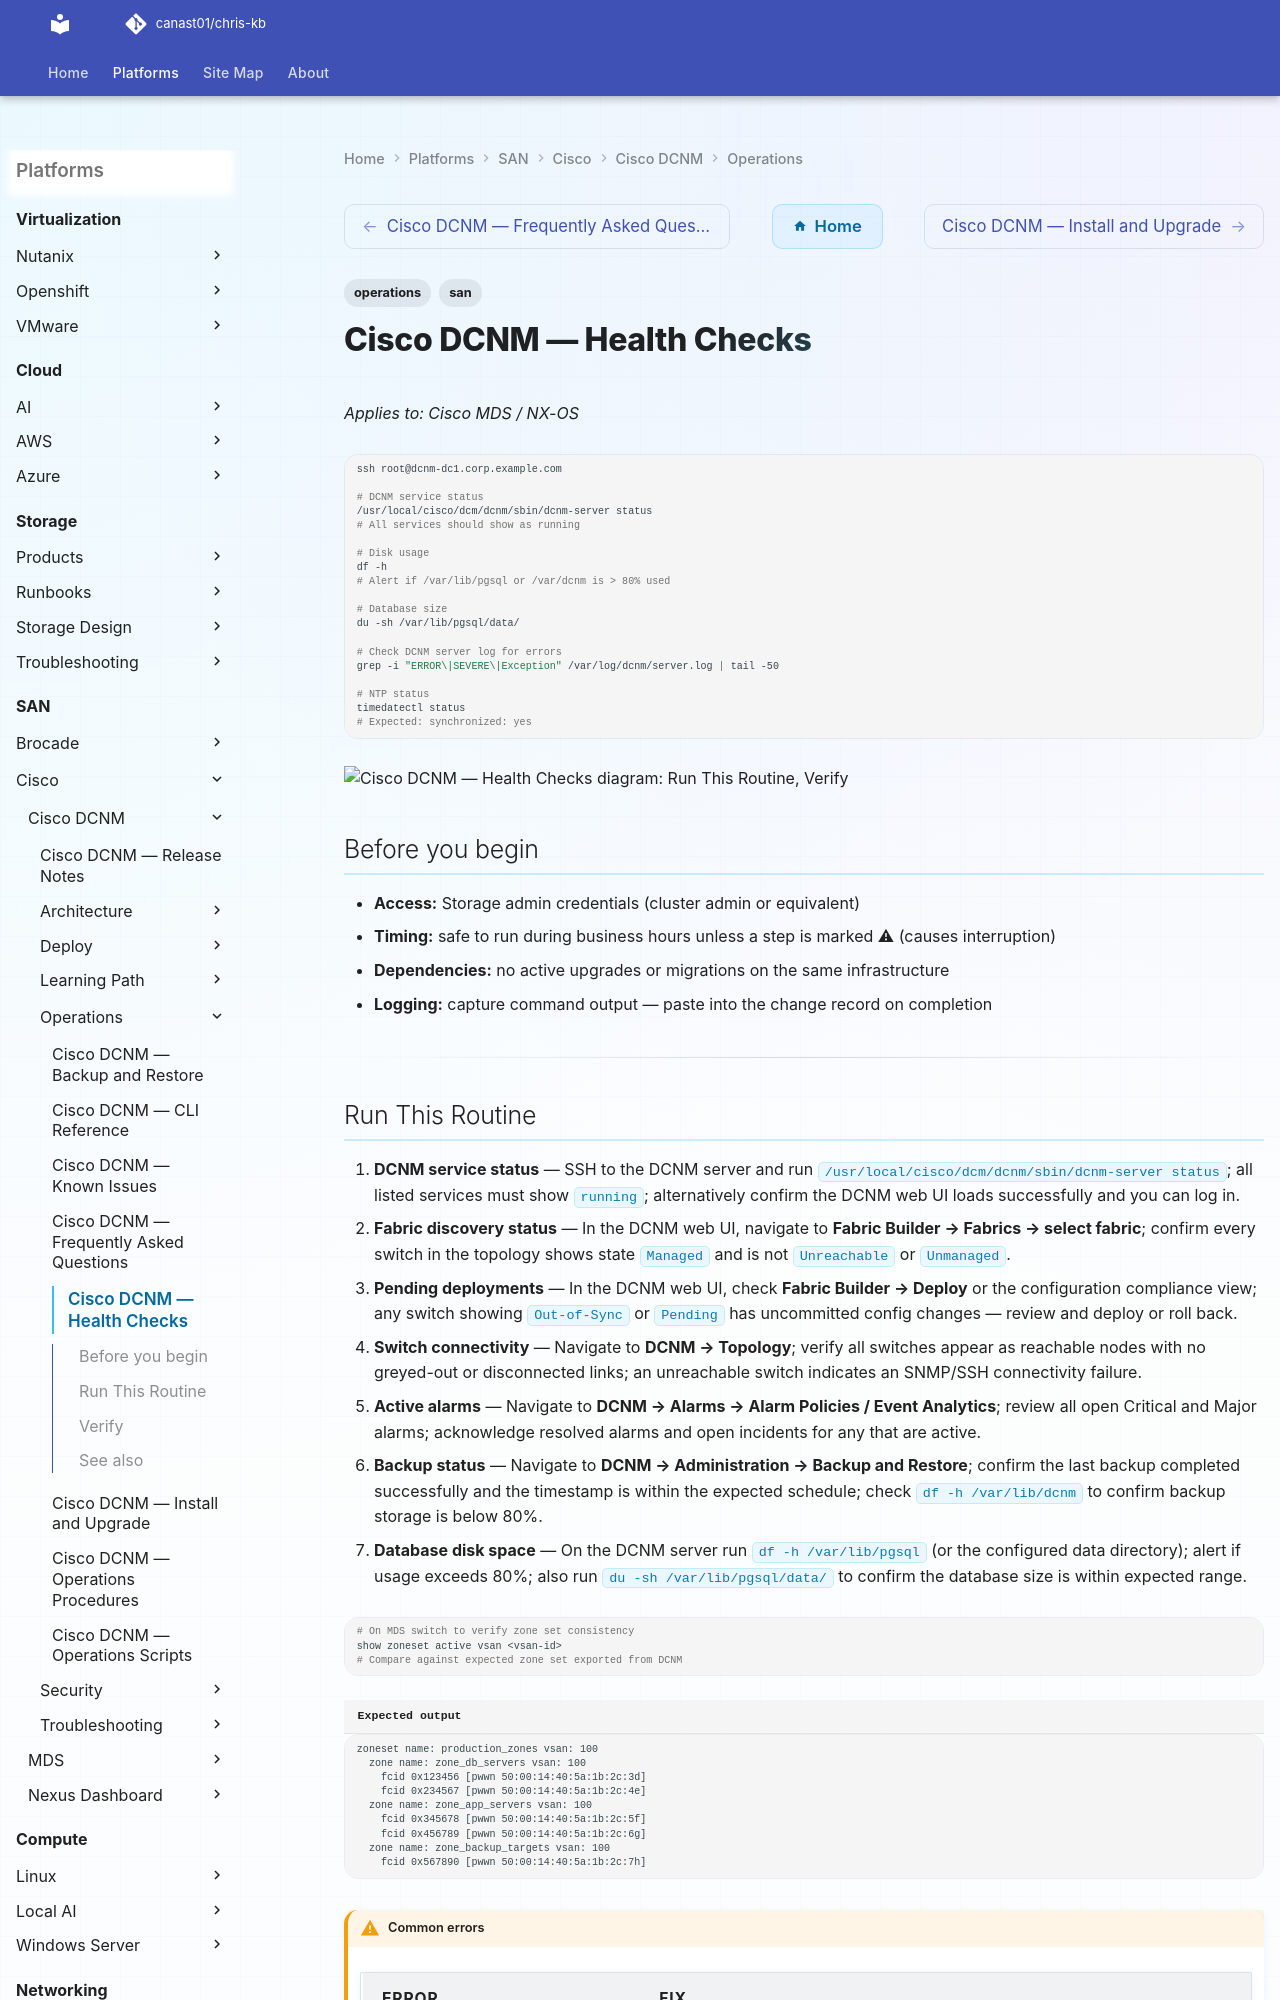

repository: canast01/chris-kb · page: san/cisco/cisco-dcnm/operations/health-checks/index.html · generator: mkdocs

---
tags:
  - operations
  - san
---
# Cisco DCNM — Health Checks

*Applies to: Cisco MDS / NX-OS*

```bash
ssh root@dcnm-dc1.corp.example.com

# DCNM service status
/usr/local/cisco/dcm/dcnm/sbin/dcnm-server status
# All services should show as running

# Disk usage
df -h
# Alert if /var/lib/pgsql or /var/dcnm is > 80% used

# Database size
du -sh /var/lib/pgsql/data/

# Check DCNM server log for errors
grep -i "ERROR\|SEVERE\|Exception" /var/log/dcnm/server.log | tail -50

# NTP status
timedatectl status
# Expected: synchronized: yes
```

```d2
direction: right

run_this_routine: "Run This Routine" {shape: rectangle}
verify: "Verify" {shape: rectangle}

run_this_routine -> verify
```

## Before you begin

- **Access:** Storage admin credentials (cluster admin or equivalent)
- **Timing:** safe to run during business hours unless a step is marked ⚠ (causes interruption)
- **Dependencies:** no active upgrades or migrations on the same infrastructure
- **Logging:** capture command output — paste into the change record on completion

---
